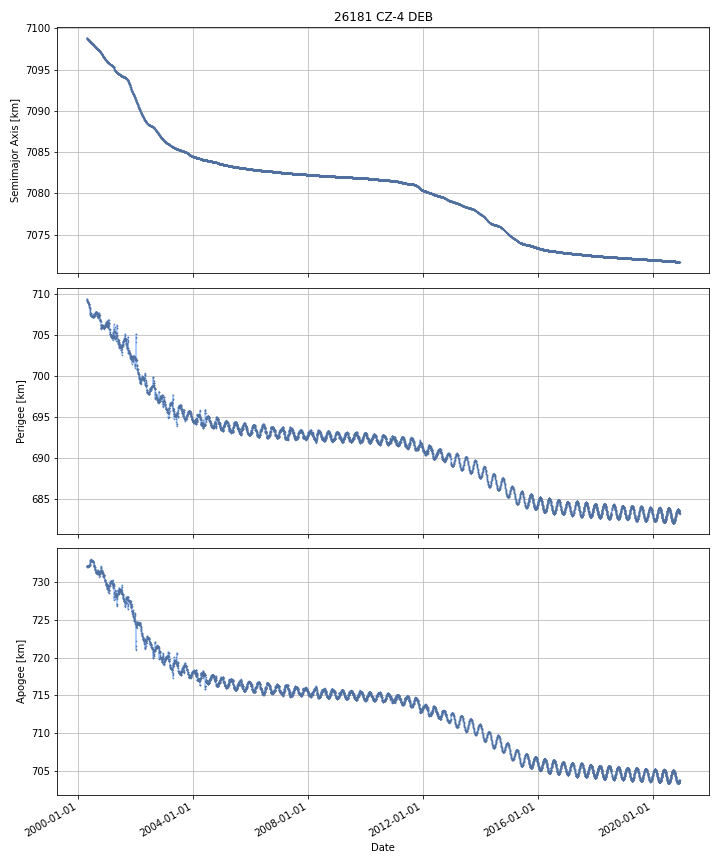

Values plotted in this chart, from the file beside it:
DATE, SEMIMAJOR_AXIS, PERIAPSIS, APOAPSIS, DOT_SEMIMAJOR_AXIS, DOT_PERIAPSIS, DOT_APOAPSIS
2000-04-19, 7099, 709.4, 732, , , 
2000-04-20, 7099, 709.3, 732.1, -0.01275, -0.1231, 0.09755
2000-04-21, 7099, 709.2, 732.1, -0.01265, -0.03466, 0.009361
2000-04-22, 7099, 709.2, 732.1, -0.01299, -0.01296, -0.01302
2000-04-23, 7099, 709.2, 732.1, -0.01288, 0.0002454, -0.026
2000-04-24, 7099, 709.1, 732.1, -0.01262, -0.06776, 0.04251
2000-04-25, 7099, 709.1, 732.1, -0.01203, -0.02404, -1.668125821652211e-05
2000-04-26, 7099, 709.1, 732.1, -0.01254, -0.05865, 0.03358
2000-04-27, 7099, 709, 732.1, -0.009404, -0.01934, 0.000527
2000-04-28, 7099, 709, 732.2, -0.01153, -0.04124, 0.01818
2000-04-29, 7099, 709, 732.1, -0.008762, 0.008375, -0.0259
2000-04-30, 7099, 709, 732.1, -0.01071, -0.01135, -0.01006
2000-05-01, 7099, 709, 732.1, -0.0111, -0.02138, -0.0008189
2000-05-02, 7099, 709, 732.1, -0.01139, -0.01597, -0.006815
2000-05-03, 7099, 709, 732.1, -0.01146, -0.01038, -0.01254
2000-05-04, 7099, 709, 732.1, -0.0106, -0.001614, -0.01959
2000-05-05, 7099, 709, 732.1, -0.01052, -0.003886, -0.01716
2000-05-06, 7099, 708.9, 732, -0.009737, -0.002325, -0.01715
2000-05-07, 7099, 708.9, 732, -0.009122, -0.0164, -0.001845
2000-05-08, 7099, 708.8, 732.1, -0.007869, -0.08376, 0.06802
2000-05-09, 7099, 708.8, 732.1, -0.006829, -0.0127, -0.0009552
2000-05-10, 7099, 708.8, 732.1, -0.006861, -0.0359, 0.02218
2000-05-11, 7099, 708.8, 732.1, -0.006097, -0.00278, -0.009414
2000-05-12, 7099, 708.8, 732.1, -0.006195, -0.03625, 0.02386
2000-05-13, 7099, 708.7, 732.2, -0.006236, -0.02682, 0.01435
2000-05-14, 7099, 708.7, 732.2, -0.00781, -0.01724, 0.001618
2000-05-15, 7099, 708.7, 732.2, -0.009216, -0.01558, -0.002856
2000-05-16, 7099, 708.7, 732.1, -0.0103, -0.01016, -0.01043
2000-05-17, 7099, 708.7, 732.2, -0.01385, -0.03721, 0.009509
2000-05-18, 7099, 708.6, 732.2, -0.01511, -0.02755, -0.002675
2000-05-19, 7099, 708.6, 732.1, -0.01771, 0.01838, -0.05381
2000-05-20, 7098, 708.5, 732.2, -0.02079, -0.1312, 0.08958
2000-05-21, 7098, 708.4, 732.2, -0.01954, -0.09467, 0.05558
2000-05-22, 7098, 708.4, 732.3, -0.01687, -0.04706, 0.01332
2000-05-23, 7098, 708.3, 732.3, -0.01542, -0.03558, 0.004742
2000-05-24, 7098, 708.3, 732.3, -0.01337, -0.04431, 0.01757
2000-05-25, 7098, 708.3, 732.3, -0.01347, -0.03816, 0.01122
2000-05-26, 7098, 708.2, 732.3, -0.01384, -0.05822, 0.03053
2000-05-27, 7098, 708.1, 732.4, -0.01301, -0.07012, 0.04411
2000-05-28, 7098, 708.1, 732.4, -0.01114, -0.02986, 0.007586
2000-05-29, 7098, 708, 732.4, -0.008151, -0.07684, 0.06054
2000-05-30, 7098, 707.9, 732.5, -0.006886, -0.1153, 0.1016
2000-05-31, 7098, 707.8, 732.7, -0.006041, -0.1358, 0.1237
2000-06-01, 7098, 707.6, 732.8, -0.003356, -0.1392, 0.1325
2000-06-02, 7098, 707.5, 732.9, -0.004137, -0.1533, 0.145
2000-06-03, 7098, 707.5, 732.9, -0.006245, 0.01048, -0.02297
2000-06-04, 7098, 707.6, 732.8, -0.004241, 0.08381, -0.09229
2000-06-05, 7098, 707.6, 732.8, -0.004037, 0.02202, -0.0301
2000-06-06, 7098, 707.6, 732.8, -0.004997, 4.873930629401002e-05, -0.01004
2000-06-07, 7098, 707.6, 732.8, -0.004994, 0.01007, -0.02006
2000-06-08, 7098, 707.6, 732.8, -0.005961, -0.003662, -0.00826
2000-06-09, 7098, 707.5, 732.8, -0.008137, -0.0511, 0.03483
2000-06-10, 7098, 707.4, 732.9, -0.009485, -0.1183, 0.09936
2000-06-11, 7098, 707.4, 732.9, -0.00925, -0.002221, -0.01628
2000-06-12, 7098, 707.4, 732.8, -0.009875, 0.0205, -0.04025
2000-06-13, 7098, 707.4, 732.8, -0.01043, -0.03572, 0.01486
2000-06-14, 7098, 707.3, 733, -0.009514, -0.1352, 0.1162
2000-06-15, 7098, 707.2, 733, -0.009567, -0.03549, 0.01636
2000-06-16, 7098, 707.2, 733, -0.01143, 0.003668, -0.02653
2000-06-17, 7098, 707.2, 732.9, -0.0106, -0.001704, -0.01949
... 7,480 more rows
